Run: headless pygame with SDL's dummy video driver; simulated clock (each Clock.tick advances the game by its frame time, no real sleeping); random seed 0; keys injected as events and as key.get_pressed() state; mouse plan: one left click at the window centre at the start of phase 2, then a move to the lower-right quarter at the start of phase 3.
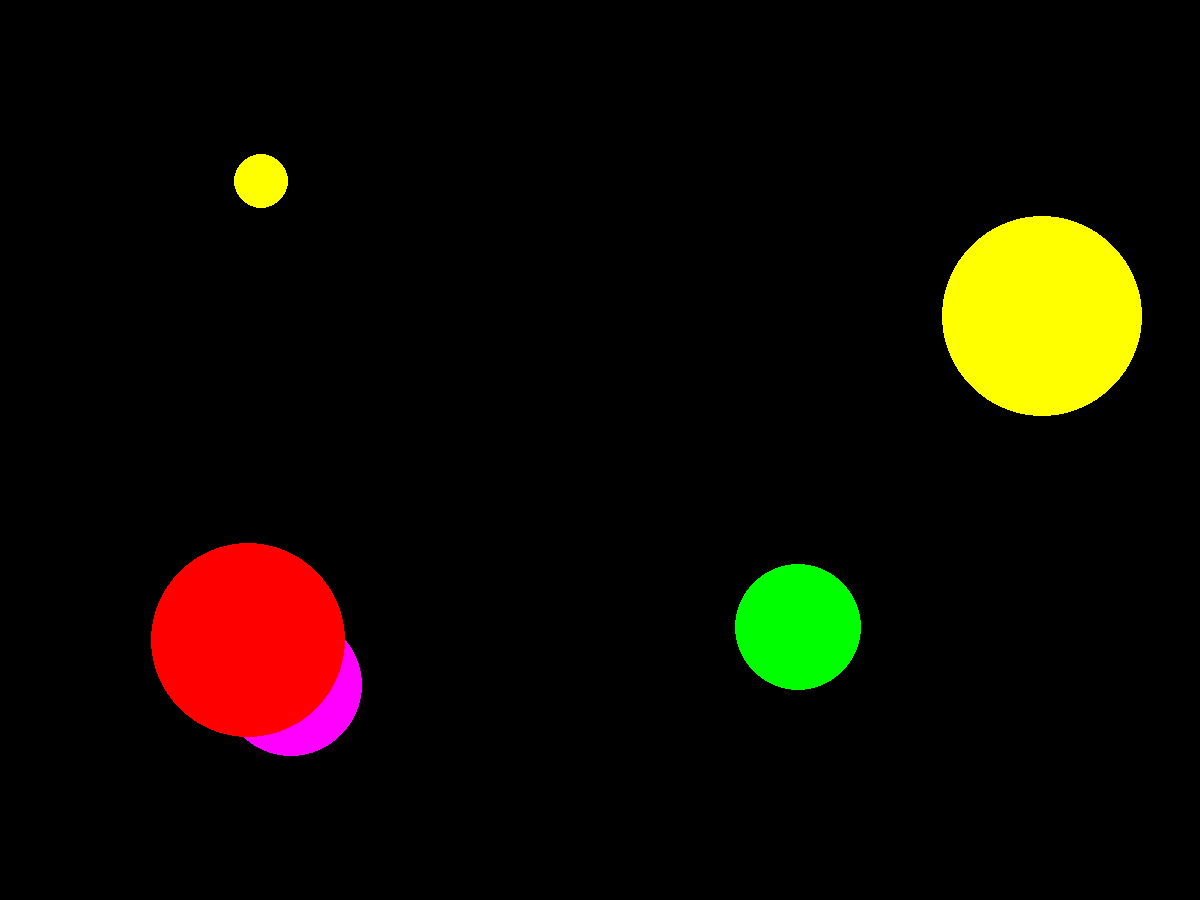
Frame 1 of 4 · flips 1–60 · no input
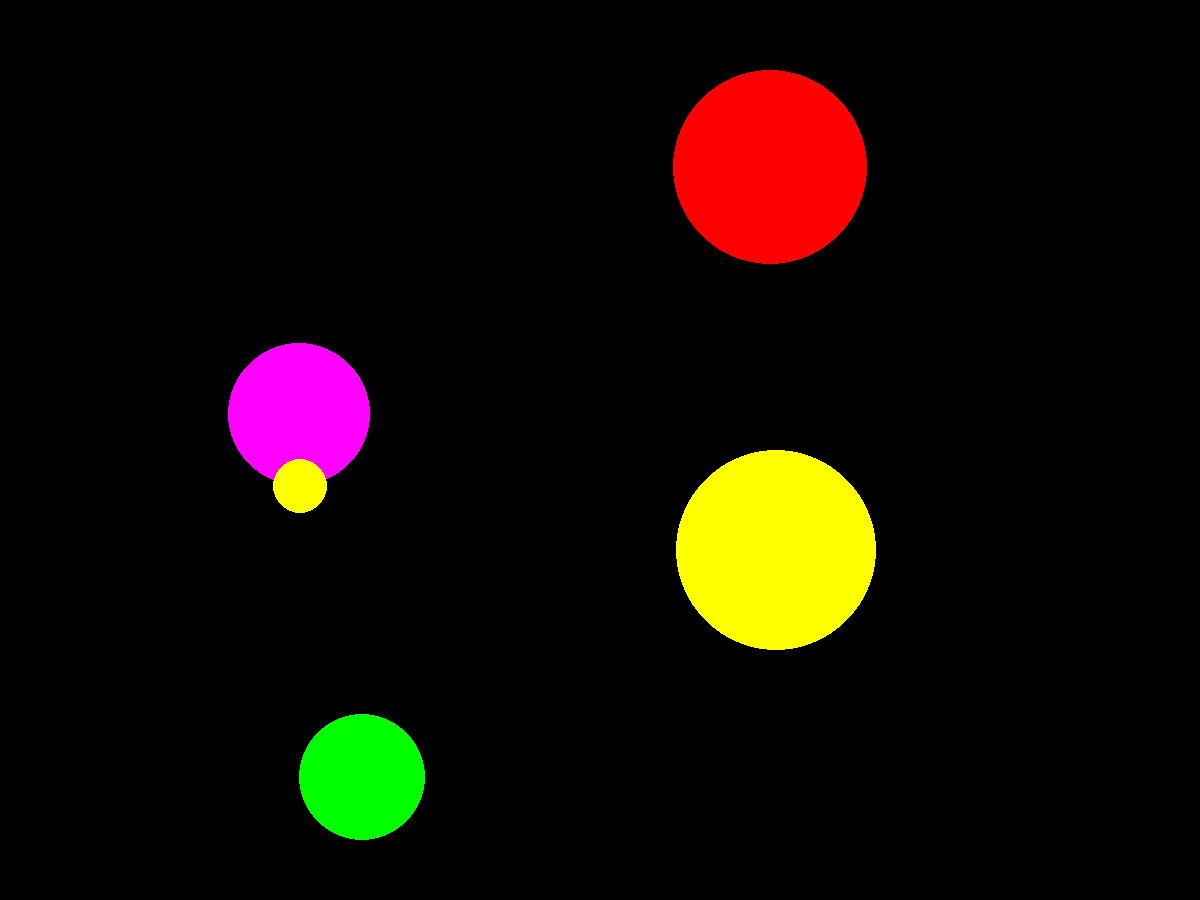
Frame 2 of 4 · flips 61–180 · clicked the window centre · tapped SPACE, RETURN · held RIGHT (→), D
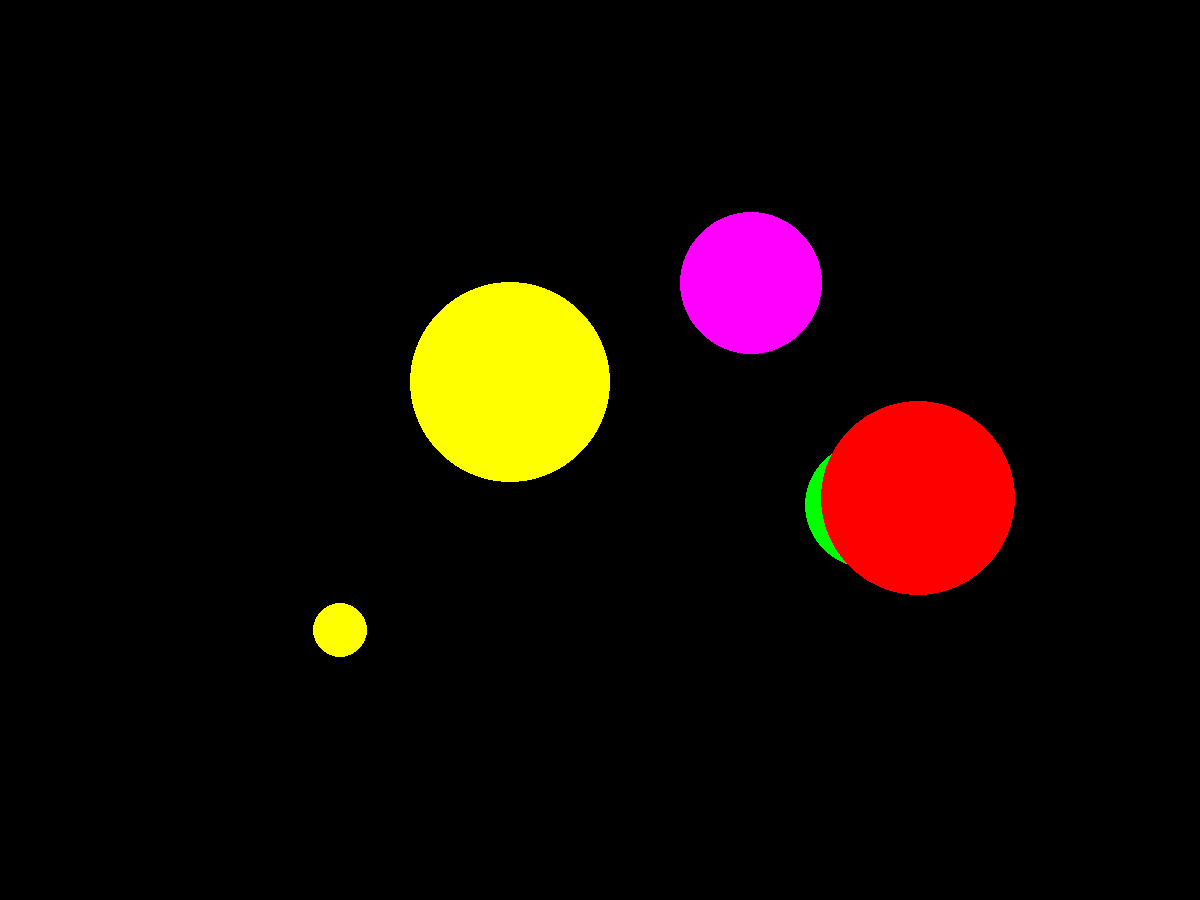
Frame 3 of 4 · flips 181–300 · moved the mouse to the lower-right quarter · held DOWN (↓), S
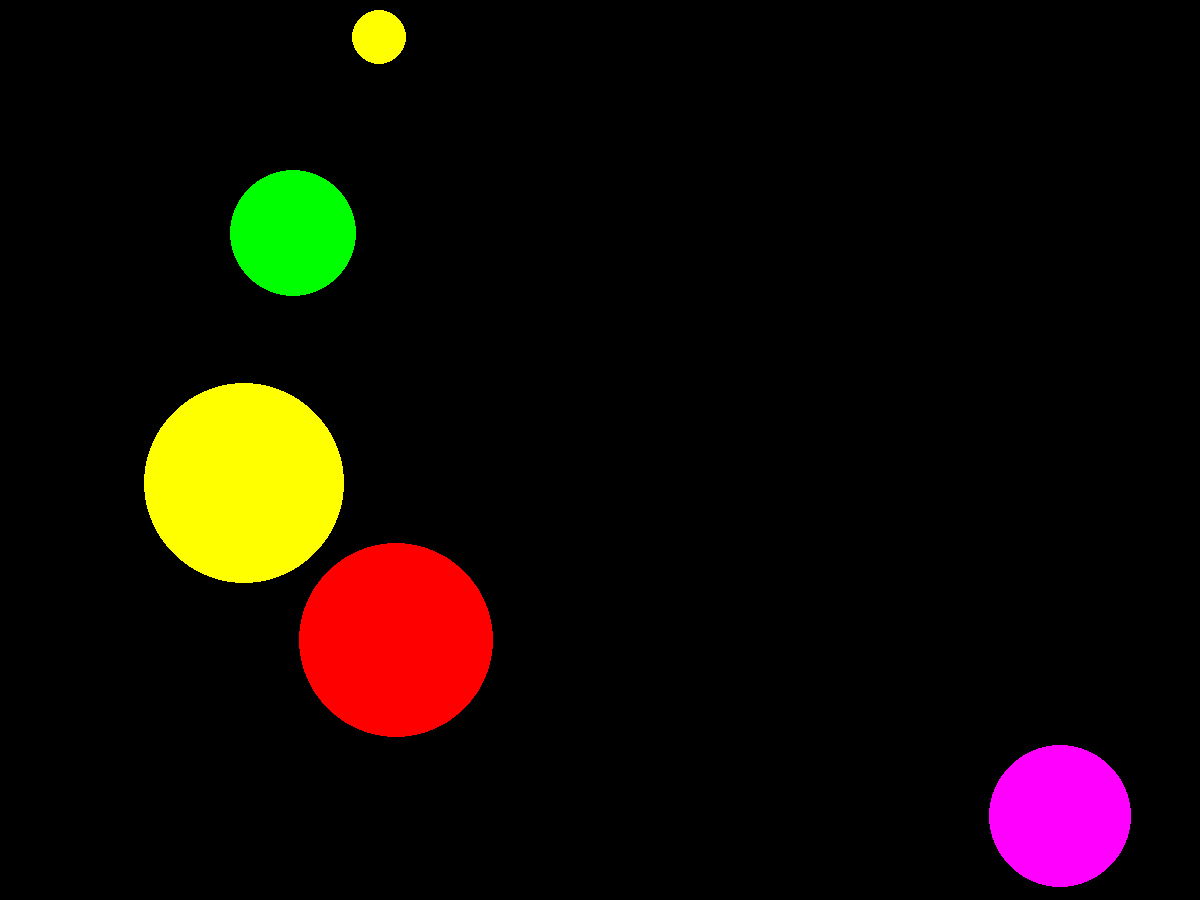
Frame 4 of 4 · flips 301–420 · held LEFT (←), A, UP (↑), W

The pygame program that drew these frames:

import pygame
from pygame.draw import *
from random import randint, random
import math
pygame.init()

screen_width = 1200
screen_height = 900
FPS = 30
screen = pygame.display.set_mode((screen_width, screen_height))

RED = (255, 0, 0)
BLUE = (0, 0, 255)
YELLOW = (255, 255, 0)
GREEN = (0, 255, 0)
MAGENTA = (255, 0, 255)
CYAN = (0, 255, 255)
BLACK = (0, 0, 0)
COLORS = [RED, BLUE, YELLOW, GREEN, MAGENTA, CYAN]
score = 0
x, y = 100, 100
angle = 45
speed = 10
r = 30
n_balls = 5
balls = []

for ball in range(n_balls):
    x = randint(100, 1100)
    y = randint(100, 800)
    r = randint(10, 100)
    angle = random() * 2 * math.pi
    speed = randint(5, 10)
    color = COLORS[randint(0, 5)]
    balls += [[x, y, r, angle, speed, color]]

def new_ball():
    global x, y, r
    x = randint(100, 700)
    y = randint(100, 500)
    r = randint(30, 50)
    color = COLORS[randint(0, 5)]
    circle(screen, color, (x, y), r)

def draw_ball(x, y, r, angle, speed, color):
    x += speed * math.cos(angle)
    y += speed * math.sin(angle)
    circle(screen, color, (x, y), r)
    return (x, y, r, angle)

pygame.display.update()
clock = pygame.time.Clock()
finished = False

while not finished:
    clock.tick(FPS)
    for event in pygame.event.get():
        if event.type == pygame.QUIT:
            finished = True
        elif event.type == pygame.MOUSEBUTTONDOWN:
            x_mouse = event.pos[0]
            y_mouse = event.pos[1]
            if (x - x_mouse) ** 2 + (y - y_mouse) ** 2 <= r ** 2:
                score += 1
    for i in range(n_balls):
        x, y, r, angle = draw_ball(*balls[i])
        if x - r <= 0 or x + r >= screen_width:
            angle = math.pi - angle
        if y - r <= 0 or y + r >= screen_height:
            angle *= -1
        balls[i][0:4] = x, y, r, angle
    pygame.display.update()
    screen.fill(BLACK)

pygame.quit()
